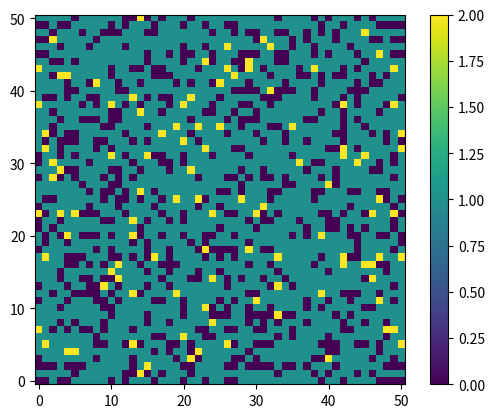
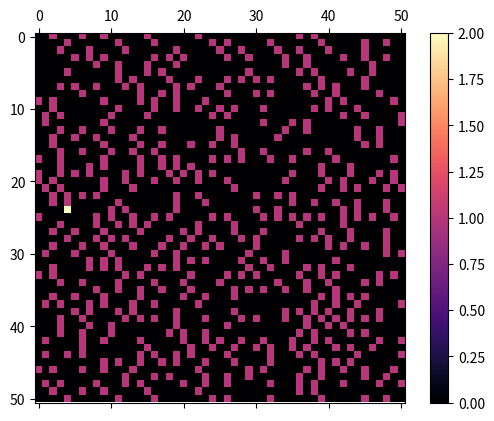

Write Python code to recreate these figures, in order.
import numpy as np
import matplotlib.pyplot as plt 
import matplotlib.animation as animation




# 0 - Empty
# 1 - tree
# 2 - burning

def spread(a,i,j,h,w):
    if(a[i][j]==0):
        return 0
    if(a[i][j]==1):
        cnt=0
        temp = np.random.uniform(0,1)
        if(temp<prob_immune):
            return 1
        temp = np.random.uniform(0,1)
        if(temp<prob_lightning):
            return 2
            
        if(i-1 >= 0 and a[i-1][j]==2 ):
            cnt+=1 
        if(i+1 < h and a[i+1][j]==2 ):
            cnt+=1 
        if(j-1 >= 0 and a[i][j-1]==2):
            cnt+=1 
        if(j+1 < w and a[i][j+1]):
            cnt+=1
        temp = np.random.uniform(0,1)
        if(temp<cnt/4):
            return 2
        else:
            return 1

    if(a[i][j]==2):
        return 0
        
def update(data):
    mat.set_data(data)
    return mat 

def data_gen(a):
    cnt = 0
    eq = False
    h = len(a)
    w = len(a[0])
    # print("haha")
    while cnt<100:
        print(cnt)
        
        b = np.zeros_like(a)
        b = np.copy(a)

        
        # operations on b
        for i in range(1,h-1):
            for j in range(1,w-1):
                b[i][j] = spread(a,i,j,h,w)
        
        cnt +=1
        for i in range(h):
            b[i][0] = b[i][h-2]
            b[i][h-1] = b[i][1]
        for i in range(w):
            b[0][i] = b[w-2][i]
            b[w-1][i] = b[1][i]

        a = np.copy(b)
        yield a

#S = [8,10,12,14,16,18,20,22,24,26,28,30]
# 0 - Empty
# 1 - tree
# 2 - burning
S = [50]
eq_array =[]
prob_tree = 0.75
prob_burning = 0.05
prob_immune = 0.25
prob_lightning = 0.001
boundary = 1
for ii in S:
    a = np.zeros((ii+boundary)*(ii+boundary))
    a = a.reshape(ii+boundary, ii+boundary)
    h= len(a)
    w= len(a[0])
    size = ii+boundary
    for i in range(1,size-1):
        for j in range(1,size-1):    
            temp = np.random.uniform(0,1)
            if(temp<prob_tree):
                temp2 = np.random.uniform(0,1)
                if(temp2<prob_burning):
                    a[i][j] = 2
                else:
                    a[i][j] = 1
    for i in range(h):
            a[i][0] = a[i][h-2]
            a[i][h-1] = a[i][1]
    for i in range(w):
        a[0][i] = a[w-2][i]
        a[w-1][i] = a[1][i]
    # initialization done
    
    c=plt.imshow(a,cmap="viridis",interpolation ='nearest', origin ='lower')
    plt.colorbar(c)
    plt.show() 
    fig, ax = plt.subplots()
    mat = ax.matshow(a, cmap = 'magma')
    plt.colorbar(mat)
    ani = animation.FuncAnimation(fig, update, data_gen(a), interval=1000/1000,save_count=100)
    writergif = animation.PillowWriter(fps=10)
    ani.save(r'basic.gif',writer=writergif)
    plt.show()
 

